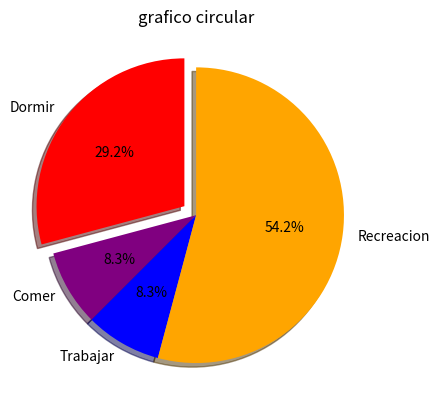

Write the Python code that produced this figure.
#importr libreria
import matplotlib.pyplot as plt

#definir los datos
dormir = [7,8,6,11,7]
comer = [2,3,4,3,2]
trabajar = [7,8,7,2,2]
recreacion = [8,5,7,8,13]
divisiones = [7,2,2,13]
actividades = ['Dormir', 'Comer', 'Trabajar','Recreacion']
colores = ['red', 'purple','blue', 'orange']

#configurar las caracteristicas del grafico
plt.pie(divisiones, labels=actividades, colors=colores, startangle=90, shadow=True, explode=(0.1,0,0,0), autopct='%1.1f%%')

#definir titulo
plt.title('grafico circular')
#mostrar figura
plt.show  
#%%